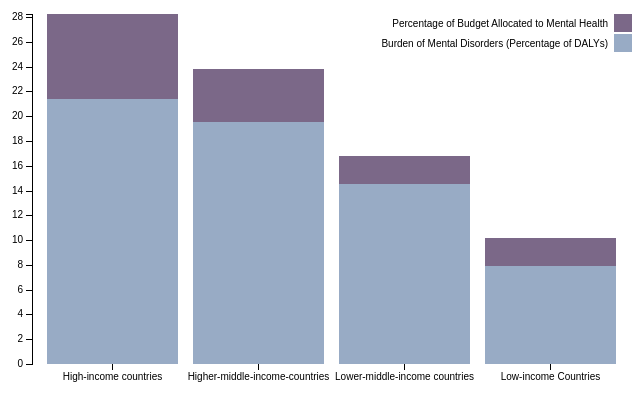
D3 v3 page, settled after 360 driven frames (6 s of simulated time); the page loaded 1 data file(s).



  var margin = {top: 20, right: 20, bottom: 30, left: 40},
      // width = 960 - margin.left - margin.right,
      width = 660 - margin.left - margin.right,
      height = 400 - margin.top - margin.bottom;

  var x = d3.scale.ordinal()
      .rangeRoundBands([0, width], .1);

  var y = d3.scale.linear()
      .rangeRound([height, 0]);

  var color = d3.scale.ordinal()
      .range(["#98abc5", "#7b6888" ]);

  var xAxis = d3.svg.axis()
      .scale(x)
      .orient("bottom");

  var yAxis = d3.svg.axis()
      .scale(y)
      .orient("left")
      .ticks(10);

  var svg = d3.select("body").append("svg")
      .attr("width", width + margin.left + margin.right)
      .attr("height", height + margin.top + margin.bottom)
    .append("g")
      .attr("transform", "translate(" + margin.left + "," + margin.top + ")");

  d3.csv("data.csv", function(error, data) {
    if (error) throw error;


// HELLA FORMAT DATA
    data.forEach(function(e, i){
      e["Burden of Mental Disorders (Percentage of DALYs)"] = +e["Burden of Mental Disorders (Percentage of DALYs)"];
      e["Percentage of Budget Allocated to Mental Health"] = +e["Percentage of Budget Allocated to Mental Health"];
    });

    color.domain(d3.keys(data[0]).filter(function(key) { return key !== "Wealth Category"; }));

    data.forEach(function(d) {
      var y0 = 0;
      d.cat = color.domain().map(function(name){
        var newObject = {
          name: name,
          y0: y0,
          y1: y0 += +d[name]
        };
        return(newObject);
      });
      d.total = d.cat[d.cat.length - 1].y1;
    });

    data.sort(function(a, b) { return b.total - a.total; });

//DATA IS HELLA

  //SET SCALE FUNCTION'S HELLA
    x.domain(data.map(function(d) { return d["Wealth Category"]; }));

    y.domain([0, d3.max(data, function(d) { return d.total; })]);

  // SCALE DOMAINS ARE SET. SCALE RANGEs WERE SET EARLIER

    //append axes elements to the page.
    svg.append("g")
        .attr("class", "x axis")
        .attr("transform", "translate(0," + height + ")")
        .call(xAxis);

    svg.append("g")
        .attr("class", "y axis")
        .call(yAxis)

//axes are done

        //THE BIG SHOW
    //match up data elements with page elements, ENTER(4) | UPDATE(0) | EXIT (0)
    var wealthSelection = svg.selectAll(".wealth")
        .data(data);

    wealthSelection.enter()
      .append("g")
      .attr("class", "wealth")
      .attr("transform", function(d) { return "translate(" + x(d["Wealth Category"]) + ",0)"; });

    wealthSelection.selectAll("rect.wealth_category")
        .data(function(d) { return d.cat; })
      .enter().append("rect")
        .classed("wealth_category", true)
        .attr("width", x.rangeBand())
        .attr("y", function(d) { return y(d.y1); })
        .attr("height", function(d) { return y(d.y0) - y(d.y1); })
        .style("fill", function(d) { return color(d.name); })
        .on("mouseover", function(){
          d3.select(this).style("fill", "yellow");
        })
        .on("mouseout", function() {
          d3.select(this).style("fill", function(d) { return color(d.name); });
        });

/// legend not yet 
    var legend = svg.selectAll(".legend")
        .data(color.domain().slice().reverse())
      .enter().append("g")
        .attr("class", "legend")
        .attr("transform", function(d, i) { return "translate(0," + i * 20 + ")"; });

    legend.append("rect")
        .attr("x", width - 18)
        .attr("width", 18)
        .attr("height", 18)
        .style("fill", color);

    legend.append("text")
        .attr("x", width - 24)
        .attr("y", 9)
        .attr("dy", ".35em")
        .style("text-anchor", "end")
        .text(function(d) { return d; });

  });



### data: data.csv
Wealth Category, Burden of Mental Disorders (Percentage o…, Percentage of Budget Allocated to Mental…
Low-income Countries, 7.88, 2.26
Lower-middle-income countries, 14.5, 2.26
Higher-middle-income-countries, 19.56, 4.27
High-income countries, 21.37, 6.88